Run: headless pygame with SDL's dummy video driver; simulated clock (each Clock.tick advances the game by its frame time, no real sleeping); random seed 0; keys injected as events and as key.get_pressed() state; mouse plan: one left click at the window centre at the start of phase 2, then a move to the lower-right quarter at the start of phase 3.
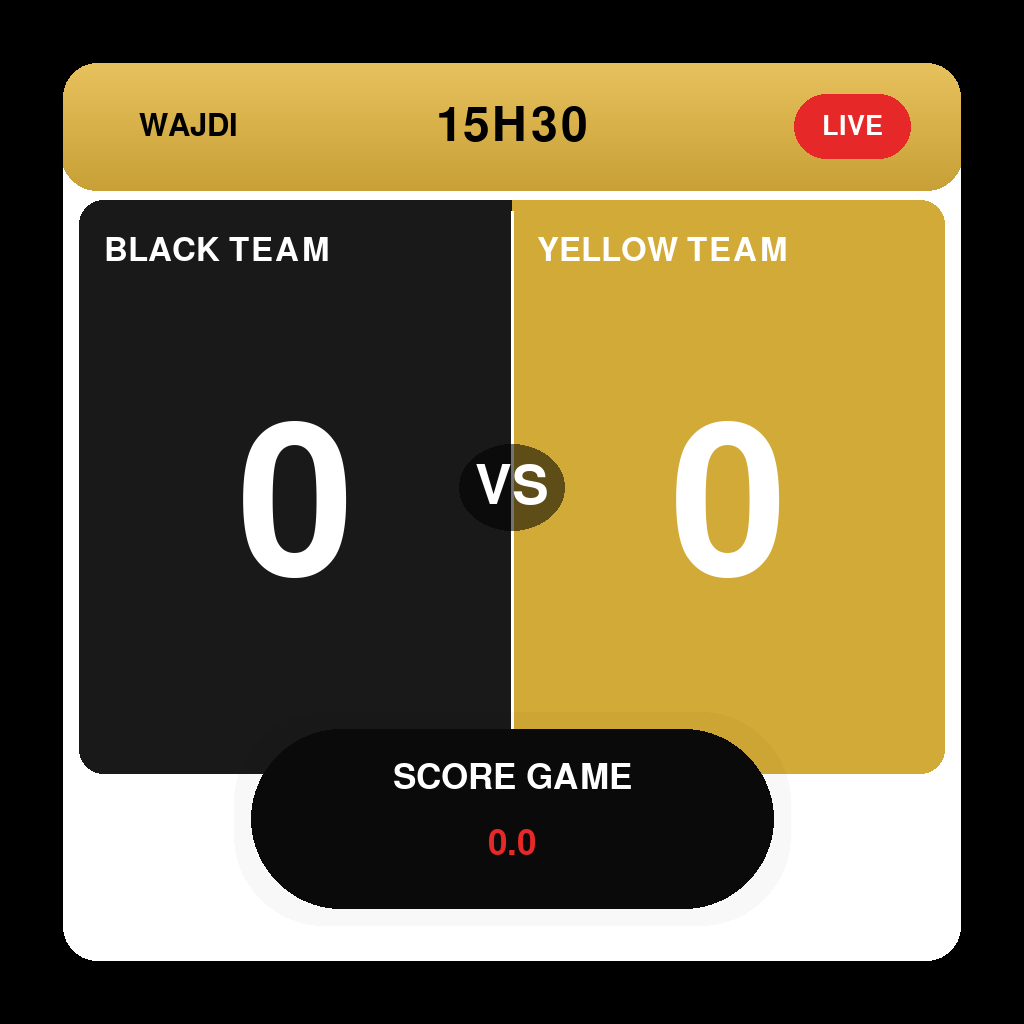
Frame 1 of 4 · flips 1–60 · no input
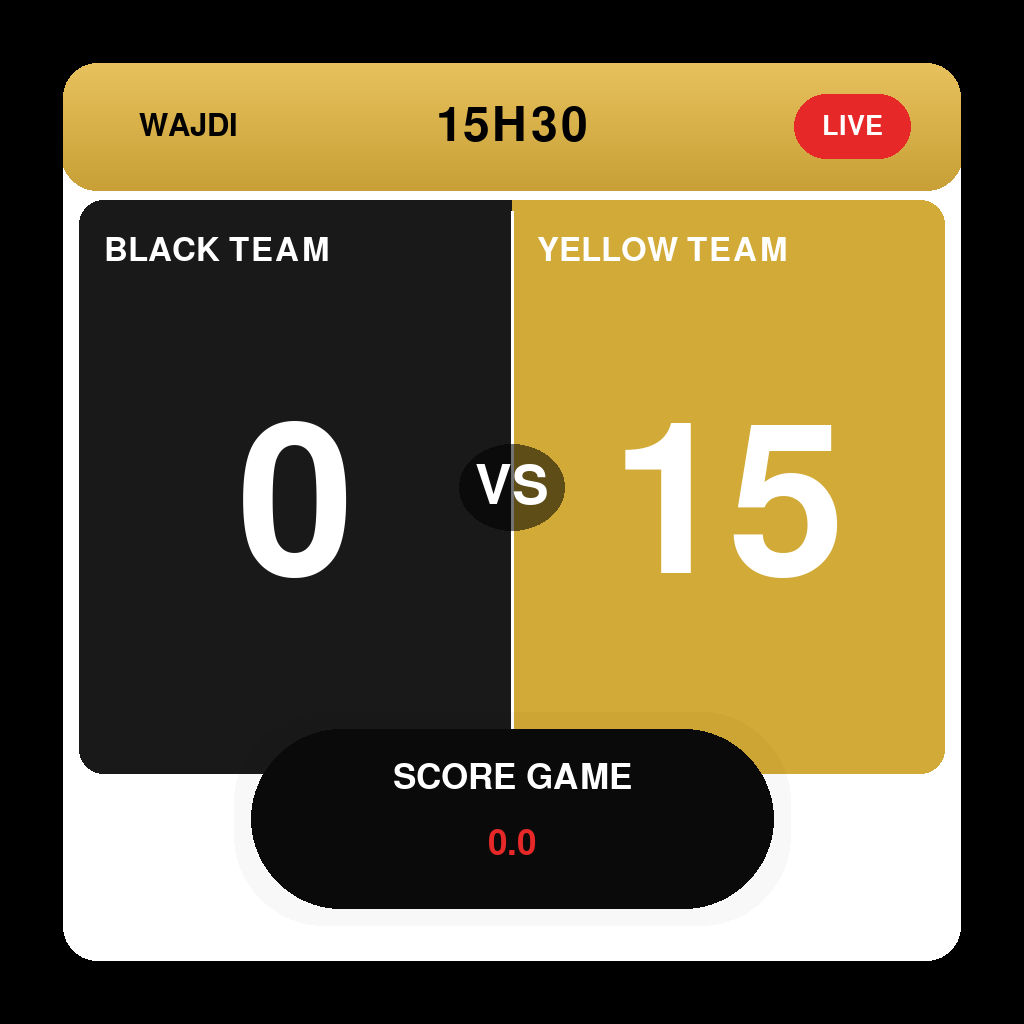
Frame 2 of 4 · flips 61–180 · clicked the window centre · tapped SPACE, RETURN · held RIGHT (→), D
Frame 3 of 4 · flips 181–300 · moved the mouse to the lower-right quarter · held DOWN (↓), S · screen unchanged from frame 2, image omitted
Frame 4 of 4 · flips 301–420 · held LEFT (←), A, UP (↑), W · screen unchanged from frame 3, image omitted

The pygame program that drew these frames:

#!/usr/bin/env python3
# Pixel-perfect Padel Scoreboard UI – updates: ALMUS brand, smaller red score, black background

import pygame
import sys
from datetime import datetime

WIDTH, HEIGHT = 1024, 1024
FPS = 60

WHITE = (255, 255, 255)
NEAR_WHITE = (245, 245, 245)
BLACK = (0, 0, 0)
PANEL_BLACK = (25, 25, 25)
GOLD_TOP = (232, 194, 94)
GOLD_BOTTOM = (200, 160, 55)
GOLD_PANEL = (210, 170, 55)
RED = (230, 40, 40)

def round_rect(surface, rect, color, radius=24, width=0):
    pygame.draw.rect(surface, color, rect, width=width, border_radius=radius)

def draw_shadow(surface, rect, radius=32, spread=18, alpha=90):
    sw = pygame.Surface((rect.width + spread*2, rect.height + spread*2), pygame.SRCALPHA)
    for i in range(spread, 0, -1):
        a = int(alpha * (i / spread))
        pygame.draw.rect(
            sw, (0, 0, 0, a),
            pygame.Rect(i, i, sw.get_width() - i*2, sw.get_height() - i*2),
            border_radius=radius + int(i*0.7)
        )
    surface.blit(sw, (rect.x - spread, rect.y - spread))

def draw_vertical_gradient(surface, rect, top_color, bottom_color, radius=24):
    grad = pygame.Surface((rect.width, rect.height), pygame.SRCALPHA)
    for y in range(rect.height):
        t = y / max(1, rect.height - 1)
        r = int(top_color[0] * (1 - t) + bottom_color[0] * t)
        g = int(top_color[1] * (1 - t) + bottom_color[1] * t)
        b = int(top_color[2] * (1 - t) + bottom_color[2] * t)
        pygame.draw.line(grad, (r, g, b), (0, y), (rect.width, y))
    mask = pygame.Surface((rect.width, rect.height), pygame.SRCALPHA)
    round_rect(mask, mask.get_rect(), (255, 255, 255, 255), radius=radius)
    grad.blit(mask, (0, 0), special_flags=pygame.BLEND_RGBA_MIN)
    surface.blit(grad, rect.topleft)

class Tennis:
    MAP = {0: "0", 1: "15", 2: "30", 3: "40"}
    def __init__(self): self.reset()
    def reset(self):
        self.bp = self.yp = 0
        self.deuce = False; self.adv = None
        self.bg = self.yg = 0
        self.bs = self.ys = 0
        self.winner = None
    def add(self, side):
        if self.winner: return
        if self.deuce:
            if self.adv is None: self.adv = side; return
            if self.adv == side: self.wingame(side)
            else: self.adv = None
            return
        if side == "black": self.bp += 1
        else: self.yp += 1
        if self.bp >= 3 and self.yp >= 3 and abs(self.bp - self.yp) == 0:
            self.deuce = True; self.adv = None; return
        if self.bp >= 4 and self.bp - self.yp >= 2: self.wingame("black")
        if self.yp >= 4 and self.yp - self.bp >= 2: self.wingame("yellow")
    def wingame(self, side):
        self.bp = self.yp = 0; self.deuce = False; self.adv = None
        if side == "black": self.bg += 1
        else: self.yg += 1
        self.winset_if_needed()
    def winset_if_needed(self):
        b, y = self.bg, self.yg
        if (b >= 6 and b - y >= 2) or b == 7:
            self.bs += 1; self.bg = self.yg = 0
        if (y >= 6 and y - b >= 2) or y == 7:
            self.ys += 1; self.bg = self.yg = 0
        if self.bs >= 2: self.winner = "black"
        if self.ys >= 2: self.winner = "yellow"
    def disp(self, side):
        if self.deuce: return "AD" if self.adv == side else "40"
        return self.MAP.get(self.bp if side == "black" else self.yp, "40")

class Scoreboard:
    def __init__(self, size=(WIDTH, HEIGHT)):
        pygame.init()
        pygame.display.set_caption("Padel Scoreboard - Pixel Perfect")
        self.screen = pygame.display.set_mode(size, pygame.RESIZABLE)
        self.clock = pygame.time.Clock()
        self.score = Tennis()
        self.f = {}

    def scale_fonts(self, w, h):
        self.f["brand"] = pygame.font.SysFont("Arial Black", int(h * 0.045))
        self.f["time"]  = pygame.font.SysFont("Arial Black", int(h * 0.07))
        self.f["pill"]  = pygame.font.SysFont("Arial Black", int(h * 0.04))
        self.f["panel"] = pygame.font.SysFont("Arial Black", int(h * 0.048))
        self.f["big"]   = pygame.font.SysFont("Arial Black", int(h * 0.30))
        self.f["vs"]    = pygame.font.SysFont("Arial Black", int(h * 0.08))
        # Smaller bottom red number (changed from 0.06 to 0.05)
        self.f["caps"]  = pygame.font.SysFont("Arial Black", int(h * 0.05))  # smaller

    def draw(self):
        w, h = self.screen.get_size()
        self.scale_fonts(w, h)

        # Background changed to true black
        self.screen.fill(BLACK)  # was NEAR_WHITE

        # Card with shadow
        margin = int(min(w, h) * 0.06)
        card = pygame.Rect(margin, margin, w - 2*margin, h - 2*margin)
        draw_shadow(self.screen, card, radius=36, spread=22, alpha=130)
        round_rect(self.screen, card, WHITE, radius=36)

        # Brand changed to ALMUS
        brand = self.f["brand"].render("ALMUS", True, BLACK)  # ALTUS -> ALMUS
        self.screen.blit(brand, (card.centerx - brand.get_width()//2, card.y - int(h*0.04)))

        header_h = int(card.height * 0.145)
        header = pygame.Rect(card.x, card.y, card.width, header_h)
        draw_vertical_gradient(self.screen, header, GOLD_TOP, GOLD_BOTTOM, radius=36)

        left_x = header.x + int(header.height * 0.6)
        wajdi = self.f["brand"].render("WAJDI", True, BLACK)
        self.screen.blit(wajdi, (left_x, header.centery - wajdi.get_height()//2))

        time_txt = self.f["time"].render("15H30", True, BLACK)
        self.screen.blit(time_txt, (header.centerx - time_txt.get_width()//2,
                                    header.centery - time_txt.get_height()//2))

        pill_h = int(header_h * 0.5)
        pill_w = int(pill_h * 1.8)
        pill = pygame.Rect(header.right - pill_w - int(header_h*0.4),
                           header.centery - pill_h//2, pill_w, pill_h)
        round_rect(self.screen, pill, RED, radius=pill_h//2)
        live = self.f["pill"].render("LIVE", True, WHITE)
        self.screen.blit(live, (pill.centerx - live.get_width()//2,
                                pill.centery - live.get_height()//2))

        inner = pygame.Rect(card.x + int(card.width*0.02),
                            header.bottom + int(card.height*0.01),
                            card.width - int(card.width*0.04),
                            card.height - header_h - int(card.height*0.22))
        round_rect(self.screen, inner, WHITE, radius=24, width=2)

        split_x = inner.centerx
        left = pygame.Rect(inner.x, inner.y, split_x - inner.x, inner.height)
        right = pygame.Rect(split_x, inner.y, inner.right - split_x, inner.height)
        round_rect(self.screen, left, PANEL_BLACK, radius=24)
        round_rect(self.screen, right, GOLD_PANEL, radius=24)
        pygame.draw.rect(self.screen, PANEL_BLACK, (left.right-24, left.y, 24, left.height))
        pygame.draw.rect(self.screen, GOLD_PANEL, (right.x, right.y, 24, right.height))
        pygame.draw.line(self.screen, WHITE, (split_x, inner.y + int(inner.height*0.02)),
                         (split_x, inner.bottom - int(inner.height*0.02)), 3)

        bt = self.f["panel"].render("BLACK TEAM", True, WHITE)
        yt = self.f["panel"].render("YELLOW TEAM", True, WHITE)
        self.screen.blit(bt, (left.x + int(left.width*0.06), left.y + int(left.height*0.06)))
        self.screen.blit(yt, (right.x + int(right.width*0.06), right.y + int(right.height*0.06)))

        bscore = self.f["big"].render(self.score.disp("black"), True, WHITE)
        yscore = self.f["big"].render(self.score.disp("yellow"), True, WHITE)
        self.screen.blit(bscore, (left.centerx - bscore.get_width()//2,
                                  left.centery - bscore.get_height()//2 + int(left.height*0.04)))
        self.screen.blit(yscore, (right.centerx - yscore.get_width()//2,
                                  right.centery - yscore.get_height()//2 + int(right.height*0.04)))

        vs = self.f["vs"].render("VS", True, WHITE)
        vs_bg = pygame.Surface((vs.get_width()+32, vs.get_height()+32), pygame.SRCALPHA)
        pygame.draw.ellipse(vs_bg, (0, 0, 0, 140), vs_bg.get_rect())
        self.screen.blit(vs_bg, (inner.centerx - vs_bg.get_width()//2,
                                 inner.centery - vs_bg.get_height()//2))
        self.screen.blit(vs, (inner.centerx - vs.get_width()//2,
                              inner.centery - vs.get_height()//2))

        cap_w = int(card.width * 0.58)
        cap_h = int(card.height * 0.20)
        capsule = pygame.Rect(card.centerx - cap_w//2,
                              inner.bottom - int(cap_h*0.25),
                              cap_w, cap_h)
        draw_shadow(self.screen, capsule, radius=cap_h//2, spread=18, alpha=130)
        round_rect(self.screen, capsule, (10, 10, 10), radius=cap_h//2)

        cap_lbl = self.f["caps"].render("SCORE GAME", True, WHITE)
        self.screen.blit(cap_lbl, (capsule.centerx - cap_lbl.get_width()//2,
                                   capsule.top + int(cap_h*0.18)))

        # Smaller red score (reduced font earlier); keep centering
        games_str = f"{self.score.bg}.{self.score.yg}"
        games = self.f["caps"].render(games_str, True, RED)  # use smaller font for red number
        self.screen.blit(games, (capsule.centerx - games.get_width()//2,
                                 capsule.centery - games.get_height()//2 + int(cap_h*0.14)))

        pygame.draw.rect(self.screen, BLACK, card, width=2, border_radius=36)

    def handle_click(self, pos):
        w, h = self.screen.get_size()
        margin = int(min(w, h) * 0.06)
        card = pygame.Rect(margin, margin, w - 2*margin, h - 2*margin)
        header_h = int(card.height * 0.145)
        inner = pygame.Rect(card.x + int(card.width*0.02),
                            card.y + header_h + int(card.height*0.01),
                            card.width - int(card.width*0.04),
                            card.height - header_h - int(card.height*0.22))
        if pos[0] < inner.centerx: self.score.add("black")
        else: self.score.add("yellow")

    def run(self):
        while True:
            for e in pygame.event.get():
                if e.type == pygame.QUIT:
                    pygame.quit(); sys.exit(0)
                if e.type == pygame.KEYDOWN:
                    if e.key == pygame.K_ESCAPE: pygame.quit(); sys.exit(0)
                    if e.key == pygame.K_r: self.score.reset()
                    if e.key == pygame.K_1: self.score.add("black")
                    if e.key == pygame.K_2: self.score.add("yellow")
                    if e.key == pygame.K_f: pygame.display.toggle_fullscreen()
                if e.type == pygame.MOUSEBUTTONDOWN:
                    self.handle_click(e.pos)
            self.draw(); pygame.display.flip(); self.clock.tick(FPS)

if __name__ == "__main__":
    Scoreboard().run()
